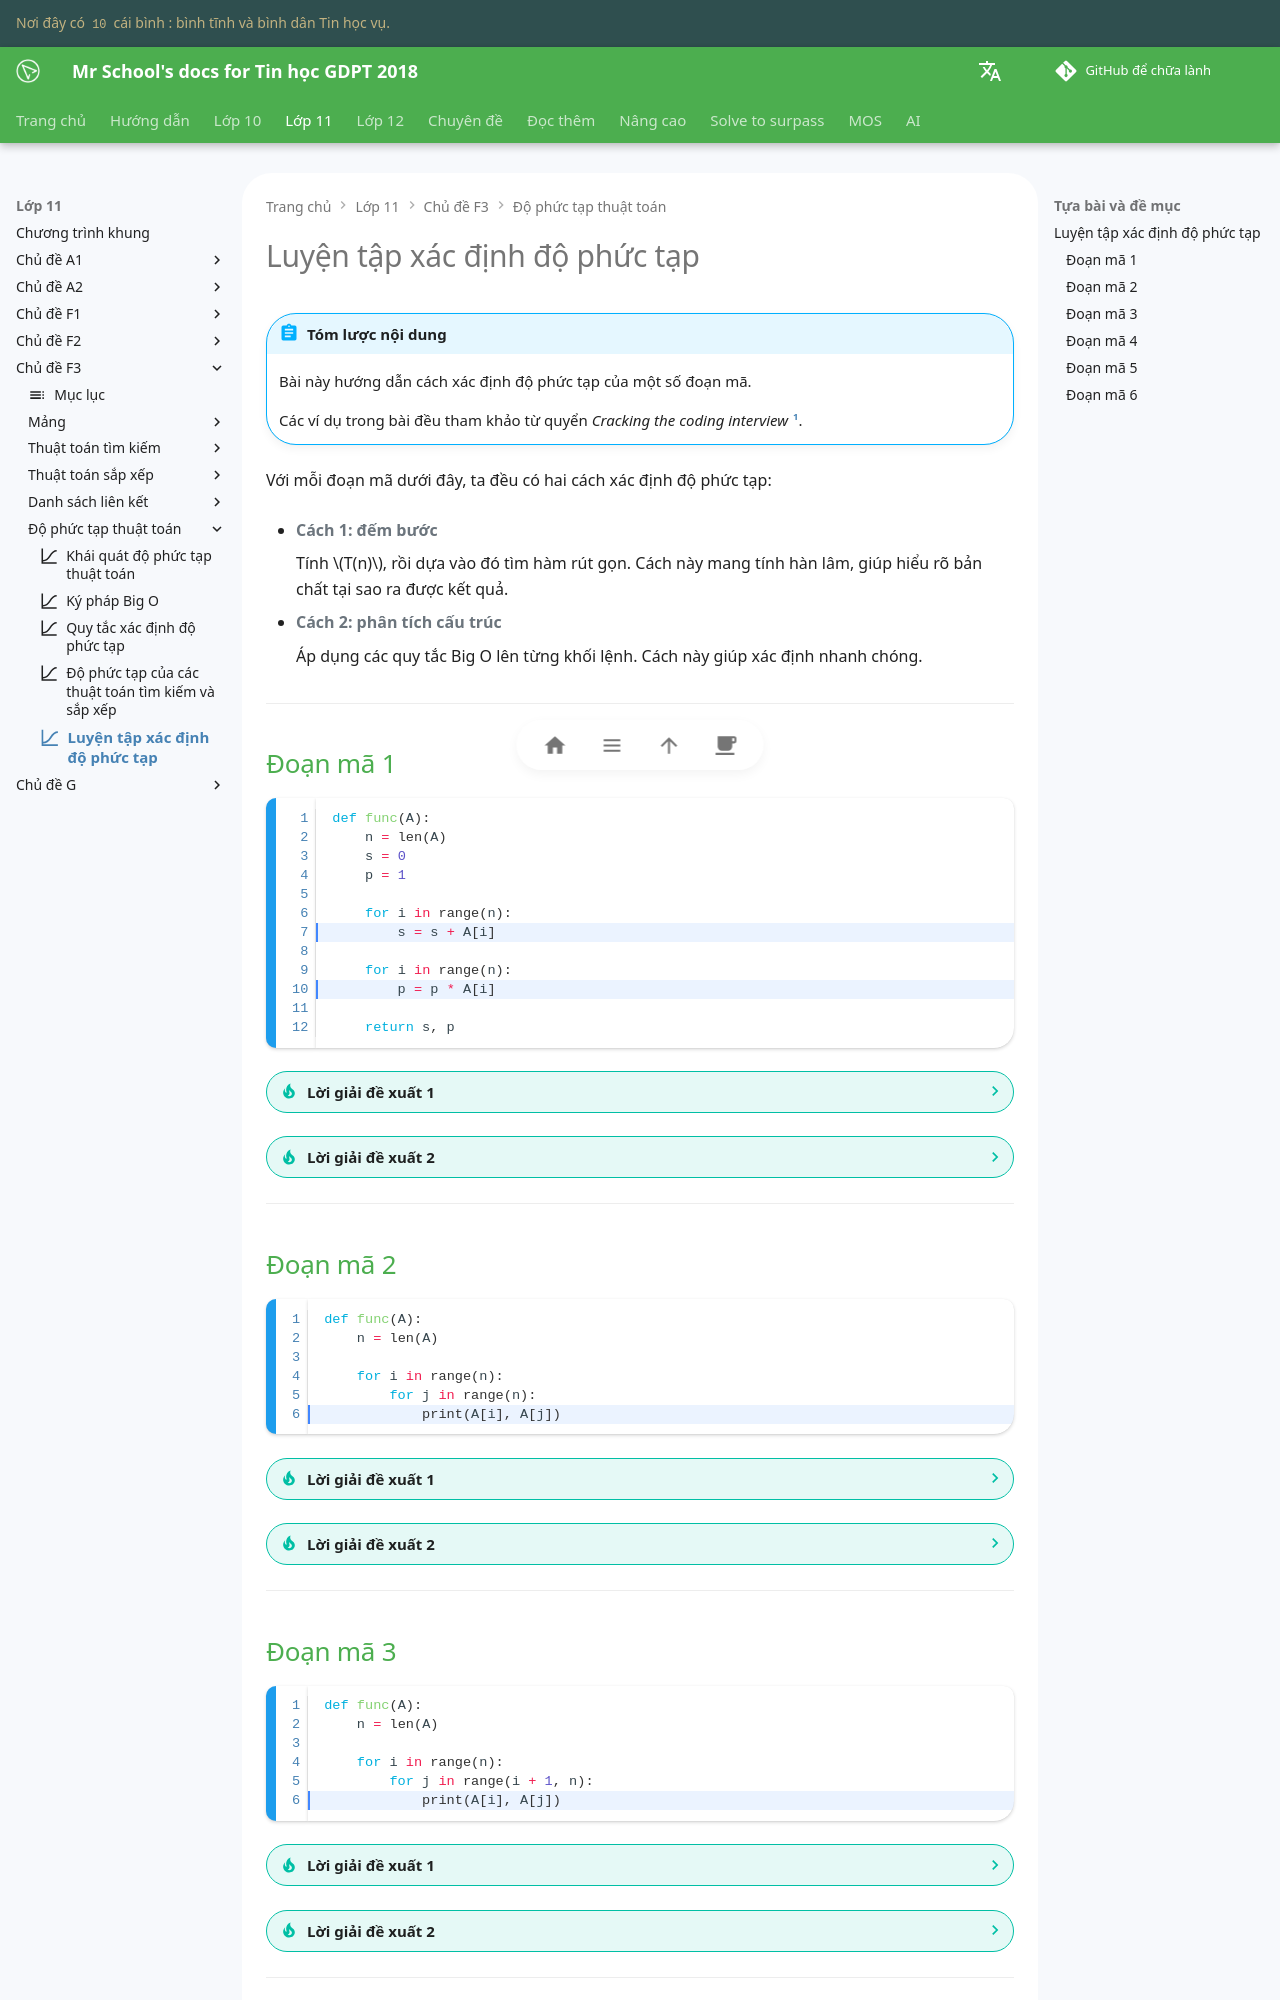

repository: vtchitruong/vtchitruong.github.io · page: grade-11/topic-F3/algorithmic-complexity-practice/index.html · generator: mkdocs

---
icon: material/chart-bell-curve-cumulative
---

# Luyện tập xác định độ phức tạp

!!! abstract "Tóm lược nội dung"

    Bài này hướng dẫn cách xác định độ phức tạp của một số đoạn mã.
    
    Các ví dụ trong bài đều tham khảo từ quyển *Cracking the coding interview* [^1].

    [^1]: McDowell, G. L. (2015). Cracking the coding interview: 189 programming questions and solutions (6th ed.). CareerCup.

Với mỗi đoạn mã dưới đây, ta đều có hai cách xác định độ phức tạp:

- **Cách 1: đếm bước**

    Tính $T(n)$, rồi dựa vào đó tìm hàm rút gọn. Cách này mang tính hàn lâm, giúp hiểu rõ bản chất tại sao ra được kết quả.

- **Cách 2: phân tích cấu trúc**

    Áp dụng các quy tắc Big O lên từng khối lệnh. Cách này giúp xác định nhanh chóng. 

---

## Đoạn mã 1

```py linenums="1" hl_lines="7 10"
def func(A):
    n = len(A)
    s = 0
    p = 1

    for i in range(n):
        s = s + A[i]

    for i in range(n):
        p = p * A[i]

    return s, p
```

??? tip "Lời giải đề xuất 1"

    **Bước 1:**

    Trong vòng lặp thứ nhất, phép toán tích cực là phép cộng dồn.

    Trong vòng lặp thứ hai, phép toán tích cực là phép nhân dồn.

    **Bước 2:**

    Mỗi vòng lặp chạy $n$ lần.

    Tổng số lần thực hiện phép toán tích cực:
    
    $T(n) = n + n = 2n$

    **Bước 3:**

    Dựa vào hàm $T(n)$ vừa tính được:

    - Giữ lại thành phần bậc cao nhất: $n$.
    - Quy tắc lược bỏ hằng số: lược bỏ hệ số $2$.

    Vậy độ phức tạp của đoạn mã này là $O(n)$.

??? tip "Lời giải đề xuất 2"

    Vòng lặp thứ nhất có độ phức tạp $O(n)$.

    Vòng lặp thứ hai có độ phức tạp $O(n)$.

    Do hai vòng lặp này tuần tự nhau, ta áp dụng quy tắc cộng:

    $O(n) + O(n) = O(\max(n, n)) = O(n)$

---

## Đoạn mã 2

```py linenums="1" hl_lines="6"
def func(A):
    n = len(A)
    
    for i in range(n):
        for j in range(n):
            print(A[i], A[j])
```

??? tip "Lời giải đề xuất 1"

    **Bước 1:**

    Phép toán tích cực là lệnh `print()` nằm ở vị trí sâu nhất.

    **Bước 2:**

    Vòng lặp ngoài `for i` chạy $n$ lần.

    Ứng với mỗi `i`, vòng lặp trong `for j` chạy $n$ lần.

    Tổng số lần thực hiện phép toán tích cực:
    
    $T(n) = n \times n = n^2$

    **Bước 3:**

    Hàm $T(n) = n^2$ đã là đơn thức bậc cao nhất.

    Vậy độ phức tạp của đoạn mã này là $O(n^2)$.

??? tip "Lời giải đề xuất 2"

    Vòng lặp thứ nhất có độ phức tạp $O(n)$.

    Vòng lặp thứ hai có độ phức tạp $O(n)$.

    Do hai vòng lặp này lồng nhau, ta áp dụng quy tắc nhân:

    $O(n) \times O(n) = O(n^2)$

---

## Đoạn mã 3

```py linenums="1" hl_lines="6"
def func(A):
    n = len(A)
    
    for i in range(n):
        for j in range(i + 1, n):
            print(A[i], A[j])
```

??? tip "Lời giải đề xuất 1"

    **Bước 1:**

    Phép toán tích cực là lệnh `print()` nằm ở vị trí sâu nhất.

    **Bước 2:**

    Vòng lặp ngoài `for i` chạy $n$ lần.
    
    Vòng lặp trong `for j` phụ thuộc vào `i`:

    - $i = 0$: chạy từ $1$ đến $n-1$, tức $n-1$ lần.
    - $i = 1$: chạy từ $2$ đến $n-1$, tức $n-2$ lần
    - ...
    - $i = n-2$: chạy 1 lần.

    Tổng số lần thực hiện phép toán tích cực:
    
    $T(n) = (n - 1) + (n - 2) + ... + 1$

    $= \frac{n(n - 1)}{2} = \frac{1}{2}n^2 - \frac{1}{2}n$

    **Bước 3:**

    Dựa vào hàm $T(n)$ vừa tính được:

    - Giữ lại thành phần bậc cao nhất: $n^2$.
    - Quy tắc lược bỏ hằng số: lược bỏ hệ số $\frac{1}{2}$.

    Vậy độ phức tạp của đoạn mã này là $O(n^2)$.

??? tip "Lời giải đề xuất 2"

    Vòng lặp ngoài `for i`có độ phức tạp $O(n)$.
    
    Vòng lặp trong `for j` phụ thuộc vào `i`, có độ phức tạp $O(n/2) = O(\frac{1}{2}n) = O(n)$.

    Do hai vòng lặp này lồng nhau, ta áp dụng quy tắc nhân:

    $O(n) \times O(n) = O(n^2)$

---
